Run: headless pygame with SDL's dummy video driver; simulated clock (each Clock.tick advances the game by its frame time, no real sleeping); random seed 0; keys injected as events and as key.get_pressed() state; no mouse input.
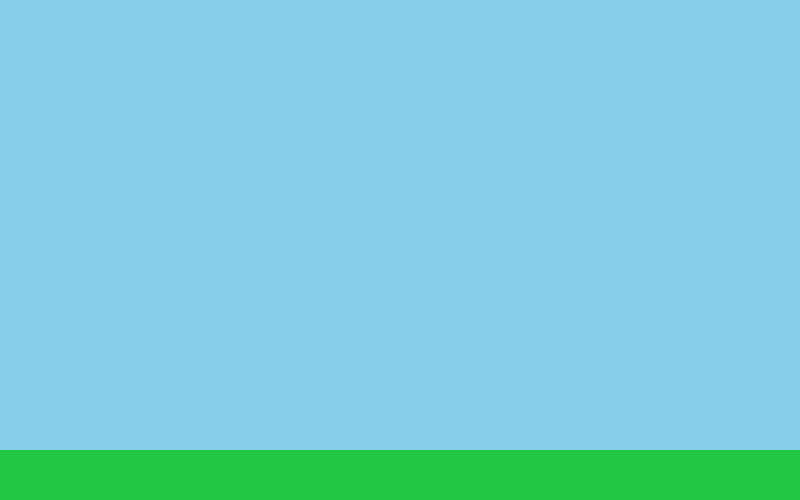
Frame 1 of 4 · flips 1–60 · no input
Frame 2 of 4 · flips 61–180 · tapped SPACE, RETURN · held RIGHT (→), D · screen unchanged from frame 1, image omitted
Frame 3 of 4 · flips 181–300 · held DOWN (↓), S · screen unchanged from frame 2, image omitted
Frame 4 of 4 · flips 301–420 · held LEFT (←), A, UP (↑), W · screen unchanged from frame 3, image omitted

The pygame program that drew these frames:

import pygame

#Setup
pygame.init()
LARGURA, ALTURA = 800, 500
window = pygame.display.set_mode((LARGURA, ALTURA))
pygame.display.set_caption("Froggy Jump")
clock = pygame.time.Clock()
FPS = 60

#Cores
VERDE = (34, 200, 68)
AZUL_CLARO = (135, 206, 235)
BRANCO = (255, 255, 255)
PRETO = (255, 0, 0)

print("Setup OK!")

#Loop principal
while True:
    clock.tick(FPS) #limita o jogo a 60 frames por segundo

    #Eventos
    for event in pygame.event.get():
        if event.type == pygame.QUIT:
            print('Quitting')
            pygame.quit()
            quit()

    #Desenho
    window.fill(AZUL_CLARO)
    pygame.draw.rect(window, VERDE, (0, 450, 800, 50)) #chão verde

    pygame.display.flip() # atualiza a tela
